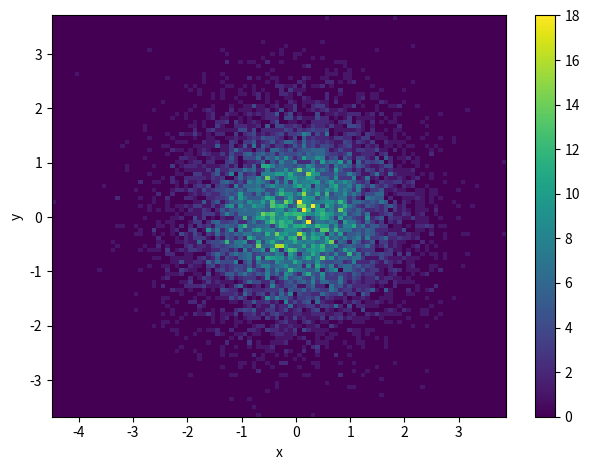

Write Python code to recreate this figure.
"""
HISTOGRAMA EM DUAS DIMENSÕES.
"""

import numpy as np
import matplotlib.pyplot as plt


dim = 10000
mean = [0,0]
cov = [[1,0],[0,1]]

x,y = np.random.multivariate_normal(mean,cov,dim).T

plt.hist2d(x,y,bins=int(np.sqrt(dim)))
plt.xlabel("x")
plt.ylabel("y")

plt.colorbar() #documentacao em https://matplotlib.org/3.3.2/api/_as_gen/matplotlib.pyplot.colorbar.html

plt.tight_layout()
plt.savefig("hist2d.png",dpi = 300)

